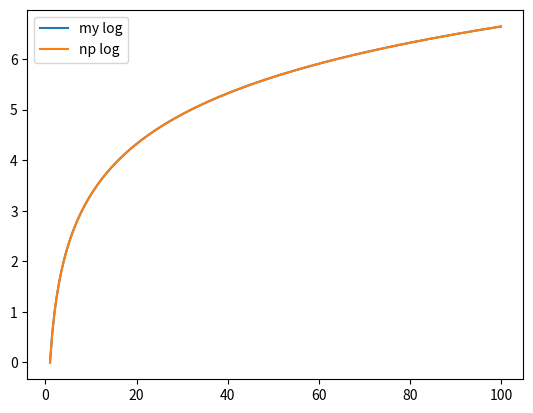

The script that saved this image:
import numpy as np


#funny story i wrote a exponential version the other day as practice rip should have known to do the log_2
#lets just say log_2 = log for notation 

#log(xy) = log(x) + log(y) and log(a) is reallly easy and fast to evaluate if a is a power of 2 lel so lets just keep dividing by 2 untill we hit number less than 2

#to do this efficiently lets do some bitwise operations

def get_max_base_2(num): #num is a default float (so probably float-64 unless u live in the 1980s)
    int_num = int(num)
    bit_rep = bin(int_num).split("b")[-1] ## will be stupidly slow :) but if written in c will be very fast! (cause this is the real data type)
    max_power =len(bit_rep) -1
    return max_power

##will return the largest power of 2 we can fit in it as well as the remaining bit of num
def rep_base_2(num):
    max_power = get_max_base_2(num)
    divisor  = 1<< max_power
    remainder = num/divisor
    return max_power, remainder


##cool so now we just need to evaluate log_2(x) between 1 and 2 which is arguably a lot lot easier


# #crappy inverting code
# def cheb_fit(fun,ord):
#     x=np.linspace(-1,1,ord+1) 
#     y=fun(1.5 +x/2)
#     mat=np.zeros([ord+1,ord+1])
#     mat[:,0]=1
#     mat[:,1]=x
#     for i in range(1,ord):
#         mat[:,i+1]=2*x*mat[:,i]-mat[:,i-1]
#     coeffs=np.linalg.inv(mat)@y
#     return coeffs[:]



# coeffs = cheb_fit(np.log2, 10) #to init the coefficitions

def cheb_fit(fun, ord, npoints):
    x = np.linspace(-1,1, npoints)
    y = fun(1.5 +x/2) ##somethig about poles lmao
    A = np.polynomial.chebyshev.chebvander(x, ord) ##will simply generate the chebisheve polynomials evaluated at x
    #lets do the svd thing
    u,s,v = np.linalg.svd(A,0) #this is why the scipy svd is better but oh well dont feel like adding another package
    coeffs = v.T@(np.diag(1/s)@(u.T@y))
    return coeffs

def my_log(x, coeffs): #im 2 years old so i find that name funny
    assert(x>0)
    power, to_eval = rep_base_2(x)
    ##the problem is we need to rescale log(x) = log(1.5 + y/2) where since x is between 1 and 2, y is between -1 and 1
    the_log = np.polynomial.chebyshev.chebval((to_eval-1.5)*2, coeffs)
    return power + the_log


coeffs = cheb_fit(np.log2, 11, 101)
x = np.linspace(1,100, 200)
y = np.zeros_like(x)
for i in range(x.size):
    y[i]= my_log(x[i],coeffs)
import matplotlib.pyplot as plt
print("STD of error is:", np.std(y - np.log2(x)))
plt.plot(x,y , label = "my log")
plt.plot(x, np.log2(x), label = "np log")
plt.legend()
plt.show()